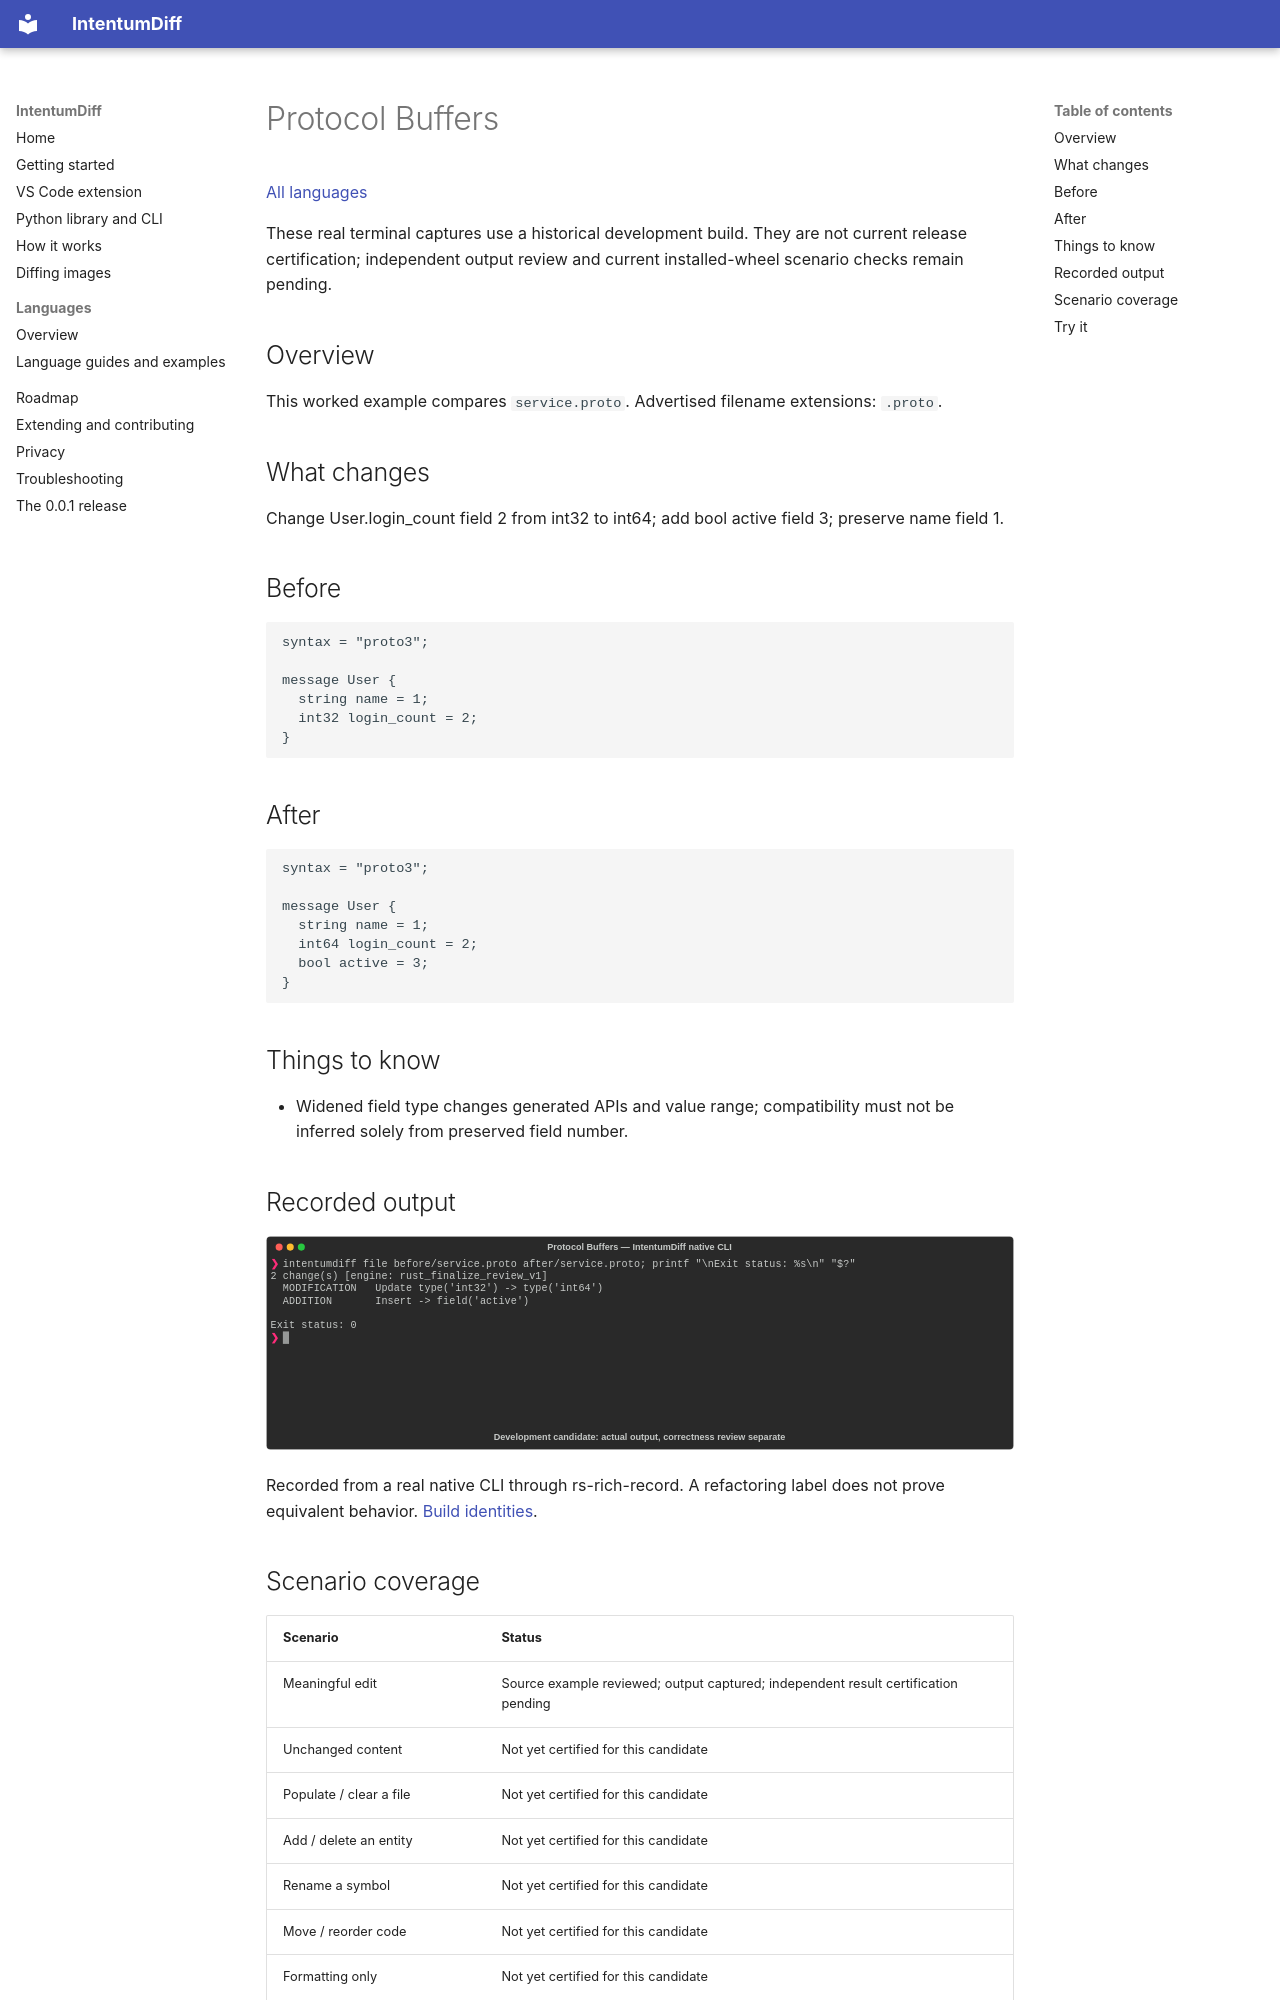

repository: buchochelliq-labs/intentumdiff-docs · page: languages/proto/index.html · generator: mkdocs

# Protocol Buffers

[All languages](../gallery.md)

These real terminal captures use a historical development build. They are not current release certification; independent output review and current installed-wheel scenario checks remain pending.

## Overview

This worked example compares `service.proto`. Advertised filename extensions: `.proto`.

## What changes

Change User.login_count field 2 from int32 to int64; add bool active field 3; preserve name field 1.

## Before

````text
syntax = "proto3";

message User {
  string name = 1;
  int32 login_count = 2;
}
````

## After

````text
syntax = "proto3";

message User {
  string name = 1;
  int64 login_count = 2;
  bool active = 3;
}
````

## Things to know

- Widened field type changes generated APIs and value range; compatibility must not be inferred solely from preserved field number.

## Recorded output

![Actual Protocol Buffers terminal capture](meaningful-change.svg)

Recorded from a real native CLI through rs-rich-record. A refactoring label does not prove equivalent behavior. [Build identities](../provenance.md).
